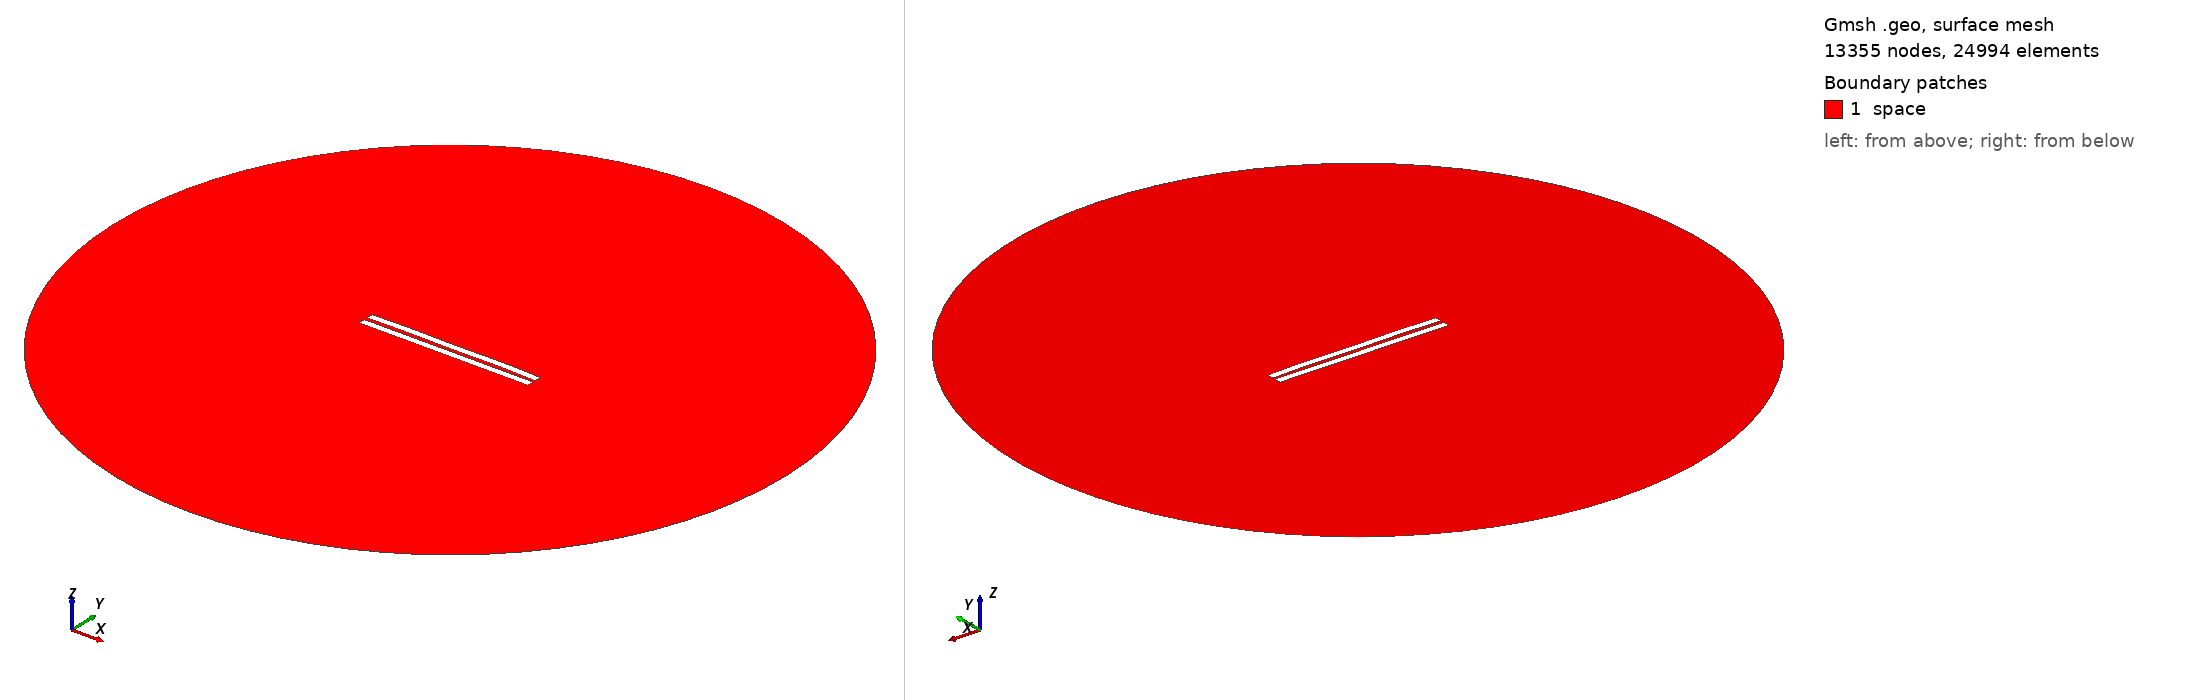

Gmsh geometry script, surface-meshed: 13355 nodes, 24994 surface elements. Boundary patches (legend numbers): 1 space. Left view from above one corner, right view from below the opposite corner. Legend entries are the model's physical surfaces. The drawing asked Gmsh for element sizes between 1% and 20% of the model's largest extent; the script's own settings can give other sizes.

=== 2240.geo (drawn) ===
//---------------------------------------
// Geometry kernel
//---------------------------------------

SetFactory("OpenCASCADE");



//---------------------------------------
// Parameters of the geometry
//---------------------------------------

// Overetch of the upper plate
overetch = 0.0;

// Distance between the plates
distance = 2.25;

// Discretization over the x axis (for the deformation)
nx = 50; 

// Length of the plate
L = 100 - overetch; 

// Number of modes
n = 4; 

// 1st mode coefficient
coeff(1) = 0.0;
beta(1) = 0.596864 * 3.1415926535 / L;

// 2nd mode coefficient
coeff(2) = 0.15;
beta(2) = 1.49418 * 3.1415926535 / L;

// 3rd mode coefficient
coeff(3) = 0.0;
beta(3) = 2.50025 * 3.1415926535 / L;

// 4th mode coefficient
coeff(4) = 0.15;
beta(4) = 3.49999 * 3.1415926535 / L;



//---------------------------------------
// Upper plate (deformed rectangle)
//---------------------------------------

// Coordiantes of the upper plate
xmin = -50;
xmax = 50 - overetch;

// Height of the upper plate
yheight = 4 - 2 * overetch;

// Indexes of the points
UpperID[] = {};
LowerID[] = {};
LeftID[] = {};
RightID[] = {};

// Point index
p = 1;

// Horizontal edges
For i In {1:nx}
    x = xmin + (i-1)*(xmax - xmin)/(nx-1);

    y_bottom = distance / 2 + overetch;
    For j In {1:n}
        C = (Cosh(beta(j)*L) + Cos(beta(j)*L)) / (Sinh(beta(j)*L) + Sin(beta(j)*L));
        y_bottom  = y_bottom + coeff(j) * (Cosh(beta(j)*(x+50)) - Cos(beta(j)*(x+50)) - C * (Sinh(beta(j)*(x+50)) - Sin(beta(j)*(x+50))));
    EndFor

    y_top = y_bottom + yheight;

    Point(p) = {x, y_top, 0, 1.0};
    UpperID[i] = p;
    p = p + 1;

    Point(p) = {x, y_bottom, 0, 1.0};
    LowerID[i] = p;
    p = p + 1;
EndFor

// Create point lists
UpperPts[] = {}; LowerPts[] = {};
For i In {1:nx}
  UpperPts[] += {UpperID[i]};
  LowerPts[] += {LowerID[i]};
EndFor

// Build splines
Spline(1) = {UpperPts[]};
Spline(2) = {LowerPts[]};
Line(3) = {LowerPts[nx-1], UpperPts[nx-1]};
Line(4) = {LowerPts[0], UpperPts[0]};

// Build the plane surface
Curve Loop(1) = {2, 3, -1, -4};
Plane Surface(1) = {1};



//---------------------------------------
// Lower plate (rectangle)
//---------------------------------------

// Vertices
Point(1001) = {-50, -1, 0, 1.0};
Point(1002) = { 50, -1, 0, 1.0};
Point(1003) = { 50,  -5, 0, 1.0};
Point(1004) = {-50,  -5, 0, 1.0};

// Edges
Line(5) = {1001, 1002};
Line(6) = {1002, 1003};
Line(7) = {1003, 1004};
Line(8) = {1004, 1001};

// Plane surface
Line Loop(2) = {5, 6, 7, 8};
Plane Surface(2) = {2}; 



//---------------------------------------
// Outer (fictious) boundary
//---------------------------------------

// Points
Point(1005) = {0, 0, 0};       // Center
Point(1006) = {200, 0, 0};     // Start point
Point(1007) = {0, 200, 0};     // 90 degrees
Point(1008) = {-200, 0, 0};    // 180 degrees
Point(1009) = {0, -200, 0};    // 270 degrees

// Circle arcs (each needs start, center, end)
Circle(9) = {1006, 1005, 1007};
Circle(10) = {1007, 1005, 1008};
Circle(11) = {1008, 1005, 1009};
Circle(12) = {1009, 1005, 1006};

// Plane surface for the entire domain
Curve Loop(3) = {9, 10, 11, 12};
Surface(3) = {3};

// Subtract the plates from the whole domain to obtain the actual domain where we want to solve the equations
BooleanDifference{ Surface{3}; Delete; }{ Surface{1}; Surface{2}; Delete; }




//---------------------------------------
// Transfinite Lines/Curves
//---------------------------------------

// Set the number of points on the boundaries
r = 7;

// Plates
Transfinite Curve {1, 2} = 50*r Using Progression 1;
Transfinite Curve {3, 4} = 2*r Using Progression 1;
Transfinite Line {5, 7} = 50*r Using Progression 1;
Transfinite Line {6, 8} = 2*r Using Progression 1;

// Outer boundary
Transfinite Line {9, 10, 11, 12} = 20 Using Progression 1;



//---------------------------------------
// Physical groups
//---------------------------------------                

// Physical curves (boundaries)
Physical Line("force_segment", 10) = {2};
Physical Line("upper_plate", 11) = {1, 3, 4};
Physical Line("lower_plate", 12) = {5, 6, 7, 8};
Physical Line("boundary", 20) = {9, 10, 11, 12};

// Physical Surfaces
Physical Surface("space", 30) = {3};



//---------------------------------------
// 6. Generate the Mesh
//---------------------------------------

// 2D mesh generation
Mesh 2;
